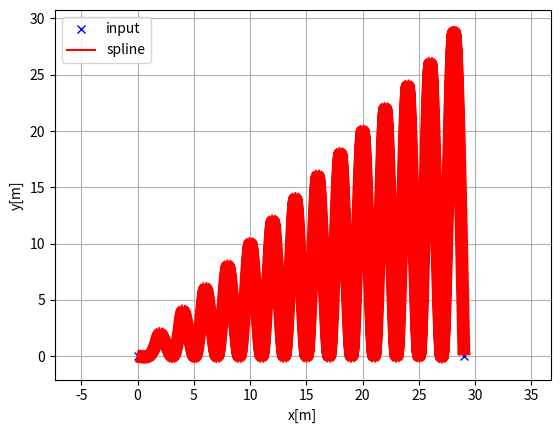
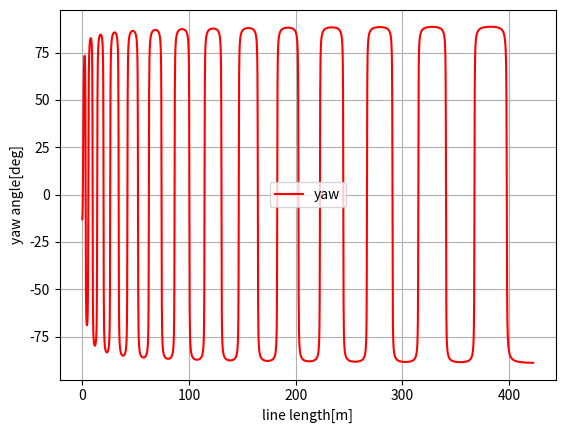
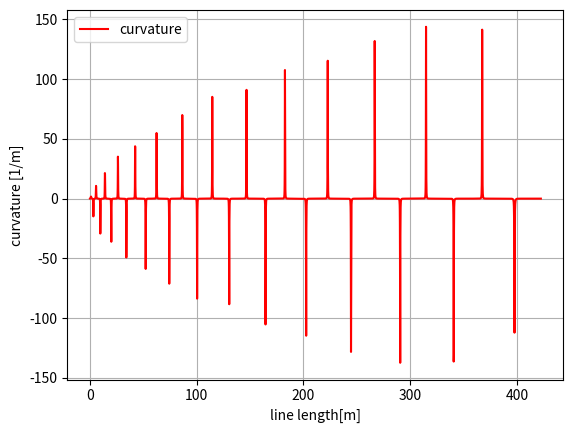

These charts were generated, in order, by the following Python code:
"""
Cubic spline planner
[redacted]
Source: https://github.com/AtsushiSakai/PythonRobotics/blob/master/PathPlanning/CubicSpline/cubic_spline_planner.py
"""
import math
import numpy as np
import bisect


class Spline:
    """
    Cubic Spline class
    """

    def __init__(self, x, y):
        self.b, self.c, self.d, self.w = [], [], [], []

        self.x = np.array(x)
        self.y = np.array(y)

        self.eps = np.finfo(float).eps

        self.nx = len(x)  # dimension of x
        h = np.diff(x)

        # calc coefficient c
        self.a = np.array([iy for iy in y])

        # calc coefficient c
        A = self.__calc_A(h)
        B = self.__calc_B(h)
        self.c = np.linalg.solve(A, B)
        #  print(self.c1)

        # calc spline coefficient b and d
        for i in range(self.nx - 1):
            self.d.append((self.c[i + 1] - self.c[i]) / (3.0 * h[i] + self.eps))
            tb = (self.a[i + 1] - self.a[i]) / (h[i] + self.eps) - h[i] * \
                (self.c[i + 1] + 2.0 * self.c[i]) / 3.0
            self.b.append(tb)
        self.b = np.array(self.b)
        self.d = np.array(self.d)

    def calc(self, t):
        """
        Calc position
        if t is outside of the input x, return None
        """
        t = np.asarray(t)
        mask = np.logical_and(t < self.x[0], t > self.x[-1])
        t[mask] = self.x[0]

        i = self.__search_index(t)
        dx = t - self.x[i.astype(int)]
        result = self.a[i] + self.b[i] * dx + \
            self.c[i] * dx ** 2.0 + self.d[i] * dx ** 3.0

        result = np.asarray(result)
        result[mask] = None
        return result

    def calcd(self, t):
        """
        Calc first derivative
        if t is outside of the input x, return None
        """
        t = np.asarray(t)
        mask = np.logical_and(t < self.x[0], t > self.x[-1])
        t[mask] = 0

        i = self.__search_index(t)
        dx = t - self.x[i]
        result = self.b[i] + 2.0 * self.c[i] * dx + 3.0 * self.d[i] * dx ** 2.0

        result = np.asarray(result)
        result[mask] = None
        return result

    def calcdd(self, t):
        """
        Calc second derivative
        """
        t = np.asarray(t)
        mask = np.logical_and(t < self.x[0], t > self.x[-1])
        t[mask] = 0

        i = self.__search_index(t)
        dx = t - self.x[i]
        result = 2.0 * self.c[i] + 6.0 * self.d[i] * dx

        result = np.asarray(result)
        result[mask] = None
        return result

    def __search_index(self, x):
        """
        search data segment index
        """
        indices = np.asarray(np.searchsorted(self.x, x, "left") - 1)
        indices[indices <= 0] = 0
        return indices

    def __calc_A(self, h):
        """
        calc matrix A for spline coefficient c
        """
        A = np.zeros((self.nx, self.nx))
        A[0, 0] = 1.0
        for i in range(self.nx - 1):
            if i != (self.nx - 2):
                A[i + 1, i + 1] = 2.0 * (h[i] + h[i + 1])
            A[i + 1, i] = h[i]
            A[i, i + 1] = h[i]

        A[0, 1] = 0.0
        A[self.nx - 1, self.nx - 2] = 0.0
        A[self.nx - 1, self.nx - 1] = 1.0
        #  print(A)
        return A

    def __calc_B(self, h):
        """
        calc matrix B for spline coefficient c
        """
        B = np.zeros(self.nx)
        for i in range(self.nx - 2):
            B[i + 1] = 3.0 * (self.a[i + 2] - self.a[i + 1]) / (h[i + 1] + self.eps) \
                       - 3.0 * (self.a[i + 1] - self.a[i]) / (h[i] + self.eps)
        return B


class Spline2D:
    """
    2D Cubic Spline class
    """

    def __init__(self, x, y, resolution=0.1):
        self.s = self.__calc_s(x, y)
        self.sx = Spline(self.s, x)
        self.sy = Spline(self.s, y)

        self.s_fine = np.arange(0, self.s[-1], resolution)
        xy = np.array([self.calc_global_position_online(s_i) for s_i in self.s_fine])

        self.x_fine = xy[:, 0]
        self.y_fine = xy[:, 1]

    def __calc_s(self, x, y):
        dx = np.diff(x)
        dy = np.diff(y)
        self.ds = np.hypot(dx, dy)
        s = [0]
        s.extend(np.cumsum(self.ds))
        return s

    def calc_global_position_online(self, s):
        """
        calc global position of points on the line, s: float
        return: x: float; y: float; the global coordinate of given s on the spline
        """
        x = self.sx.calc(s)
        y = self.sy.calc(s)

        return x, y

    def calc_global_position_offline(self, s, d):
        """
        calc global position of points in the frenet coordinate w.r.t. the line.
        s: float, longitudinal; d: float, lateral;
        return: x, float; y, float;
        """
        s_x = self.sx.calc(s)
        s_y = self.sy.calc(s)

        theta = np.arctan2(self.sy.calcd(s), self.sx.calcd(s))
        dd, _ = np.meshgrid(d, np.zeros((1, len(theta))))
        x = s_x.reshape(-1, 1) - np.sin(theta).reshape(-1, 1) * dd
        y = s_y.reshape(-1, 1) + np.cos(theta).reshape(-1, 1) * dd
        return x.reshape(-1), y.reshape(-1)

    def calc_frenet_position(self, x, y):
        """
        cal the frenet position of given global coordinate (x, y)
        return s: the longitudinal; d: the lateral
        """
        # find nearst x, y
        diff = np.hypot(self.x_fine - x, self.y_fine - y)
        idx = np.argmin(diff)
        [x_s, y_s] = self.x_fine[idx], self.y_fine[idx]
        s = self.s_fine[idx]

        # compute theta
        theta = math.atan2(self.sy.calcd(s), self.sx.calcd(s))
        d_x, d_y = x - x_s, y - y_s
        cross_rd_nd = math.cos(theta) * d_y - math.sin(theta) * d_x
        d = math.copysign(np.hypot(d_x, d_y), cross_rd_nd)
        return s, d

    def calc_curvature(self, s):
        """
        calc curvature
        """
        dx = self.sx.calcd(s)
        ddx = self.sx.calcdd(s)
        dy = self.sy.calcd(s)
        ddy = self.sy.calcdd(s)
        k = (ddy * dx - ddx * dy) / ((dx ** 2 + dy ** 2)**(3 / 2))
        return k

    def calc_yaw(self, s):
        """
        calc yaw
        """
        dx = self.sx.calcd(s)
        dy = self.sy.calcd(s)
        yaw = np.arctan2(dy, dx)
        return yaw


def calc_spline_course(x, y, ds=0.1):
    sp = Spline2D(x, y)
    s = list(np.arange(0, sp.s[-1], ds))

    rx, ry, ryaw, rk = [], [], [], []
    for i_s in s:
        ix, iy = sp.calc_global_position_online(i_s)
        rx.append(ix)
        ry.append(iy)
        ryaw.append(sp.calc_yaw(i_s))
        rk.append(sp.calc_curvature(i_s))

    return rx, ry, ryaw, rk, s


def main():  # pragma: no cover
    print("Spline 2D test")
    import matplotlib.pyplot as plt
    # x = [-2.5, 0.0, 2.5, 5.0, 7.5, 3.0, -1.0]
    # y = [0.7, -6, 5, 6.5, 0.0, 5.0, -2.0]
    x = [float(i) for i in range(30)]
    y = [float(0.0) for i in range(30)]
    for i in range(len(y)):
        if i % 2 == 0.0:
            y[i] = float(i)

    ds = 0.1  # [m] distance of each intepolated points

    sp = Spline2D(x, y)
    s = np.arange(0, sp.s[-1], ds)
    d = np.array([-0.5, 0, 0.5])

    rx, ry, ryaw, rk = [], [], [], []
    rx, ry = sp.calc_global_position_offline(s, d)
    ryaw = sp.calc_yaw(s)
    rk = sp.calc_curvature(s)

    plt.subplots(1)
    plt.plot(x, y, "xb", label="input")
    plt.plot(rx, ry, "-r", label="spline")
    plt.grid(True)
    plt.axis("equal")
    plt.xlabel("x[m]")
    plt.ylabel("y[m]")
    plt.legend()

    plt.subplots(1)
    plt.plot(s, [np.rad2deg(iyaw) for iyaw in ryaw], "-r", label="yaw")
    plt.grid(True)
    plt.legend()
    plt.xlabel("line length[m]")
    plt.ylabel("yaw angle[deg]")

    plt.subplots(1)
    plt.plot(s, rk, "-r", label="curvature")
    plt.grid(True)
    plt.legend()
    plt.xlabel("line length[m]")
    plt.ylabel("curvature [1/m]")

    plt.show()


if __name__ == '__main__':
    main()
